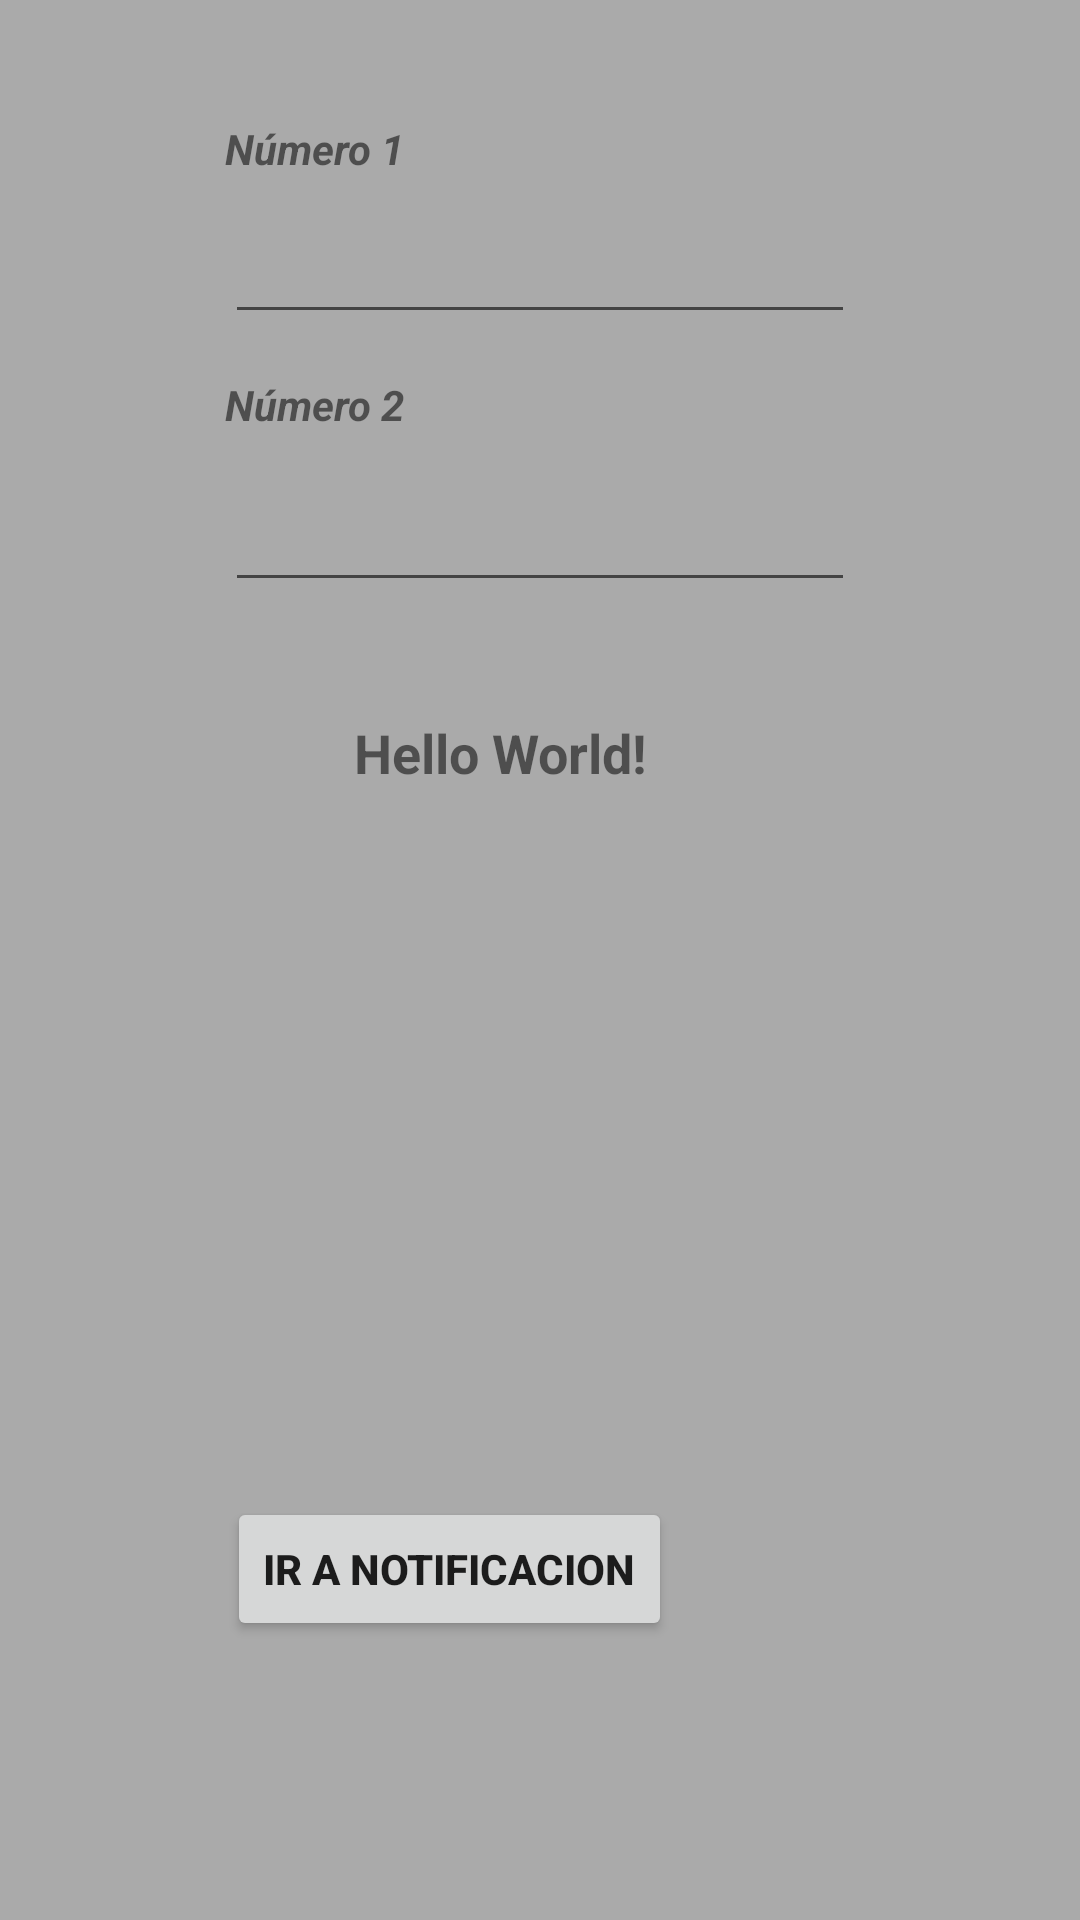

The Android layout XML behind this screen, and the referenced resources:
<!-- AndroidManifest.xml: application theme AppTheme -->
<!-- res/layout/activity_main.xml -->
<?xml version="1.0" encoding="utf-8"?>
<android.support.constraint.ConstraintLayout xmlns:android="http://schemas.android.com/apk/res/android"
    xmlns:app="http://schemas.android.com/apk/res-auto"
    xmlns:tools="http://schemas.android.com/tools"
    android:layout_width="match_parent"
    android:layout_height="match_parent"
    tools:context="com.example.example.menuylayout.MainActivity"
    tools:layout_editor_absoluteX="0dp"
    tools:layout_editor_absoluteY="81dp">

    <TextView
        android:id="@+id/tv1"
        android:layout_width="113dp"
        android:layout_height="21dp"
        android:layout_marginLeft="43dp"
        android:layout_marginStart="43dp"
        android:layout_marginTop="38dp"
        android:autoText="true"
        android:text="Hello World!"
        android:textSize="18sp"
        android:textStyle="bold"
        app:layout_constraintLeft_toLeftOf="@+id/et2"
        app:layout_constraintTop_toBottomOf="@+id/et2"
        tools:layout_constraintLeft_creator="1"
        tools:layout_constraintTop_creator="1" />

    <TextView
        android:id="@+id/textView"
        android:layout_width="wrap_content"
        android:layout_height="wrap_content"
        android:layout_marginTop="40dp"
        android:text="Número 1"
        android:textStyle="bold|italic"
        app:layout_constraintLeft_toLeftOf="@+id/et1"
        app:layout_constraintTop_toTopOf="parent"
        tools:layout_constraintLeft_creator="1"
        tools:layout_constraintTop_creator="1" />

    <TextView
        android:id="@+id/textView2"
        android:layout_width="wrap_content"
        android:layout_height="wrap_content"
        android:layout_marginBottom="15dp"
        android:text="Número 2"
        android:textStyle="normal|bold|italic"
        app:layout_constraintBottom_toTopOf="@+id/et2"
        app:layout_constraintLeft_toLeftOf="@+id/et2"
        tools:layout_constraintBottom_creator="1"
        tools:layout_constraintLeft_creator="1" />

    <EditText
        android:id="@+id/et1"
        android:layout_width="wrap_content"
        android:layout_height="wrap_content"
        android:layout_marginTop="11dp"
        android:ems="10"
        android:inputType="number"
        app:layout_constraintLeft_toLeftOf="parent"
        app:layout_constraintRight_toRightOf="parent"
        app:layout_constraintTop_toBottomOf="@+id/textView"
        tools:layout_constraintLeft_creator="1"
        tools:layout_constraintRight_creator="1"
        tools:layout_constraintTop_creator="1" />

    <EditText
        android:id="@+id/et2"
        android:layout_width="wrap_content"
        android:layout_height="wrap_content"
        android:layout_marginTop="48dp"
        android:ems="10"
        android:inputType="number"
        android:textStyle="bold"
        app:layout_constraintLeft_toLeftOf="@+id/et1"
        app:layout_constraintRight_toRightOf="@+id/et1"
        app:layout_constraintTop_toBottomOf="@+id/et1"
        tools:layout_constraintLeft_creator="1"
        tools:layout_constraintRight_creator="1"
        tools:layout_constraintTop_creator="1" />

    <android.support.constraint.Guideline
        android:id="@+id/guideline"
        android:layout_width="wrap_content"
        android:layout_height="wrap_content"
        android:orientation="vertical"
        app:layout_constraintGuide_begin="20dp"
        tools:layout_editor_absoluteX="20dp"
        tools:layout_editor_absoluteY="0dp" />

    <Button
        android:id="@+id/button"
        android:layout_width="wrap_content"
        android:layout_height="wrap_content"
        android:layout_marginBottom="93dp"
        android:layout_marginEnd="7dp"
        android:layout_marginRight="-25dp"
        android:onClick="onClickk"
        android:text="Ir a Notificacion"
        android:textStyle="bold"
        app:layout_constraintBottom_toBottomOf="parent"
        app:layout_constraintRight_toRightOf="@+id/tv1"
        tools:layout_constraintBottom_creator="1"
        tools:layout_constraintRight_creator="1" />

</android.support.constraint.ConstraintLayout>
<!-- resources referenced by this layout -->
<resources>
  <style name="AppTheme" parent="Theme.AppCompat.Light.DarkActionBar">
          
          <item name="colorPrimary">@color/colorAccent</item>
          <item name="colorPrimaryDark">@color/colorPrimaryDark</item>
          <item name="colorAccent">@color/colorAccent</item>
          <item name="android:colorBackground">@android:color/darker_gray</item>
      </style>
  <!-- not gathered from this repository: default colours our renderer supplied (Android Studio template values) -->
  <color name="colorPrimaryDark">#FF3700B3</color>
  <color name="colorAccent">#FF03DAC5</color>
</resources>
